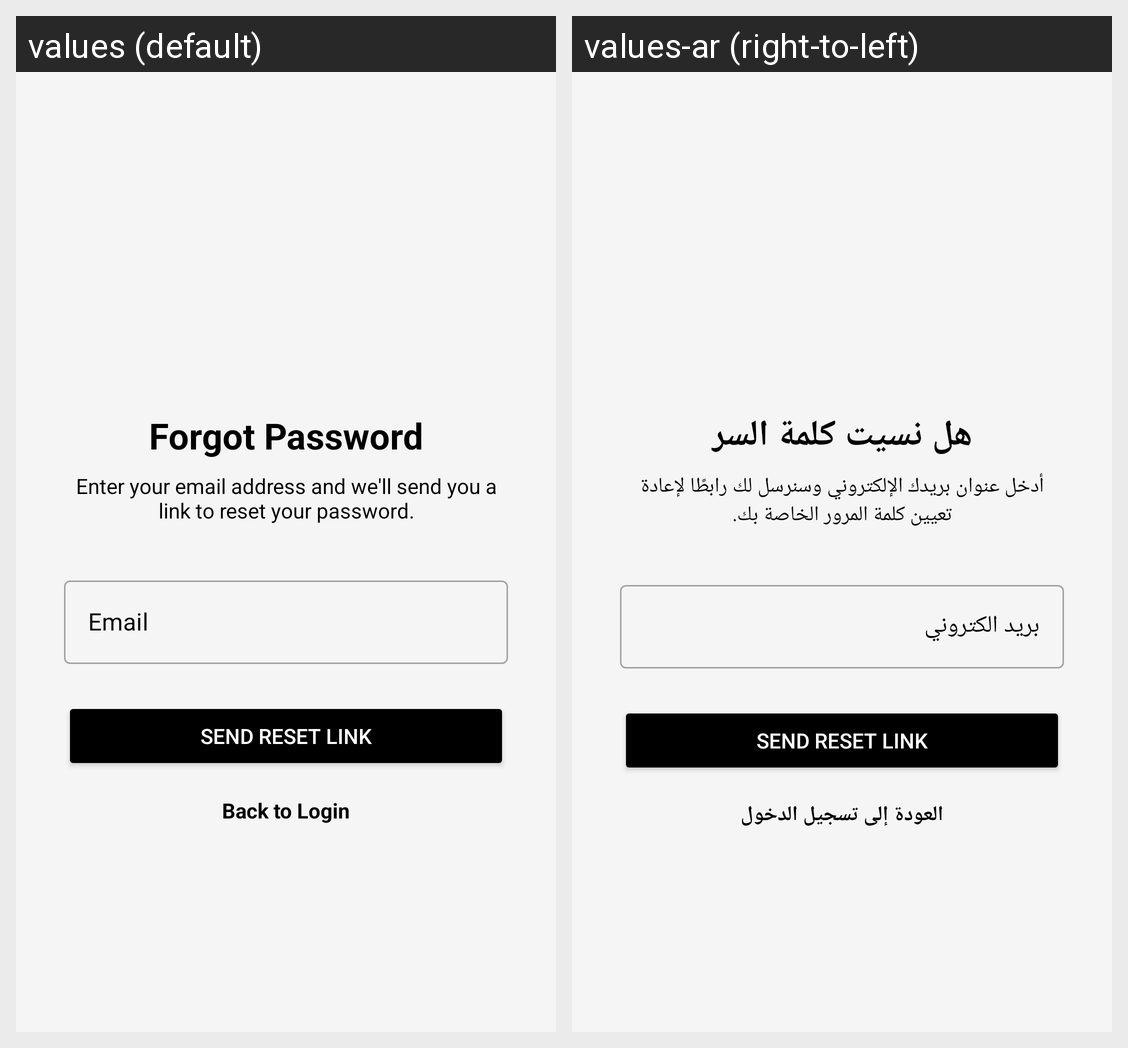

Here is an Android app screen in its default locale and in the app's own translations. Write out the translated-string differences for the strings that appear on this screen.
Android screen res/layout/fragment_forgot_password.xml rendered under 2 locales, left to right: values (default), values-ar (right-to-left). Device: Nexus 5 (rendered at 1080×1920; each locale shown at half size, 540×960, under a caption strip naming it); theme Theme.WhatNowNews.
Strings drawn on this screen, with the default value and each locale's value (text and hints the layout hard-codes, and strings that could not be matched under every locale, appear in the picture but are not listed):

forgot_password_title
  values: Forgot Password
  values-ar: هل نسيت كلمة السر

enter_your_email_address_and_we_ll_send_you_a_link_to_reset_your_password
  values: Enter your email address and we'll send you a link to reset your password.
  values-ar: أدخل عنوان بريدك الإلكتروني وسنرسل لك رابطًا لإعادة تعيين كلمة المرور الخاصة بك.

email
  values: Email
  values-ar: بريد الكتروني

send_reset_link
  values: Send Reset Link
  values-ar: Send Reset Link

back_to_login
  values: Back to Login
  values-ar: العودة إلى تسجيل الدخول
